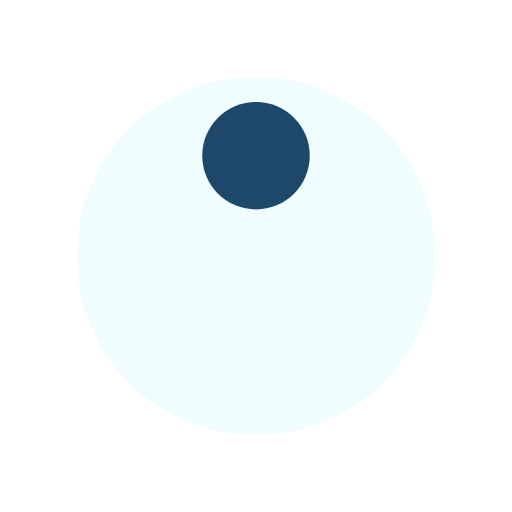
t = 0.00 s
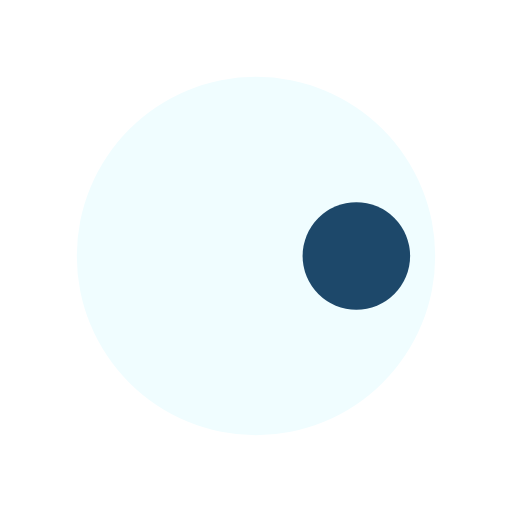
t = 0.25 s
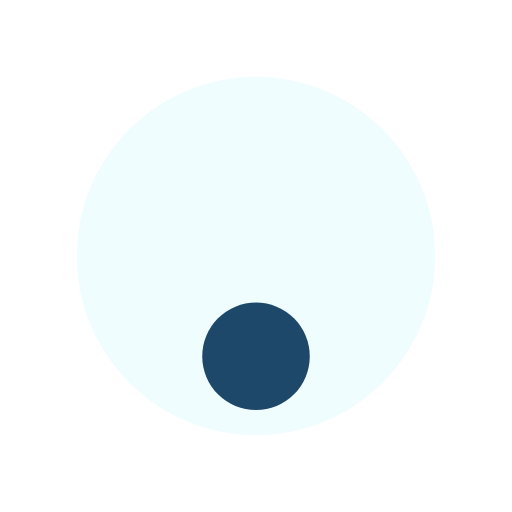
t = 0.50 s
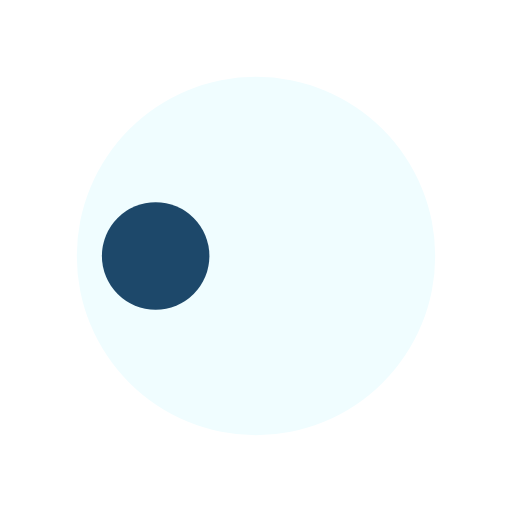
t = 0.75 s

The animated SVG that drew these frames (rendered in a browser with its animation timeline set to each time). Animation: 1 SMIL element (animateTransform=1); one cycle of 1.00 s, repeats indefinitely.

<?xml version="1.0" encoding="utf-8"?>
<svg xmlns="http://www.w3.org/2000/svg" xmlns:xlink="http://www.w3.org/1999/xlink" style="margin: auto; background: none; display: block; shape-rendering: auto;" width="90px" height="90px" viewBox="0 0 100 100" preserveAspectRatio="xMidYMid">
<g transform="translate(50,50)">
  <g transform="scale(0.7)">
  <circle cx="0" cy="0" r="50" fill="#f0fdff"></circle>
  <circle cx="0" cy="-28" r="15" fill="#1d486a">
    <animateTransform attributeName="transform" type="rotate" dur="1s" repeatCount="indefinite" keyTimes="0;1" values="0 0 0;360 0 0"></animateTransform>
  </circle>
  </g>
</g>
<!-- [ldio] generated by https://loading.io/ --></svg>
